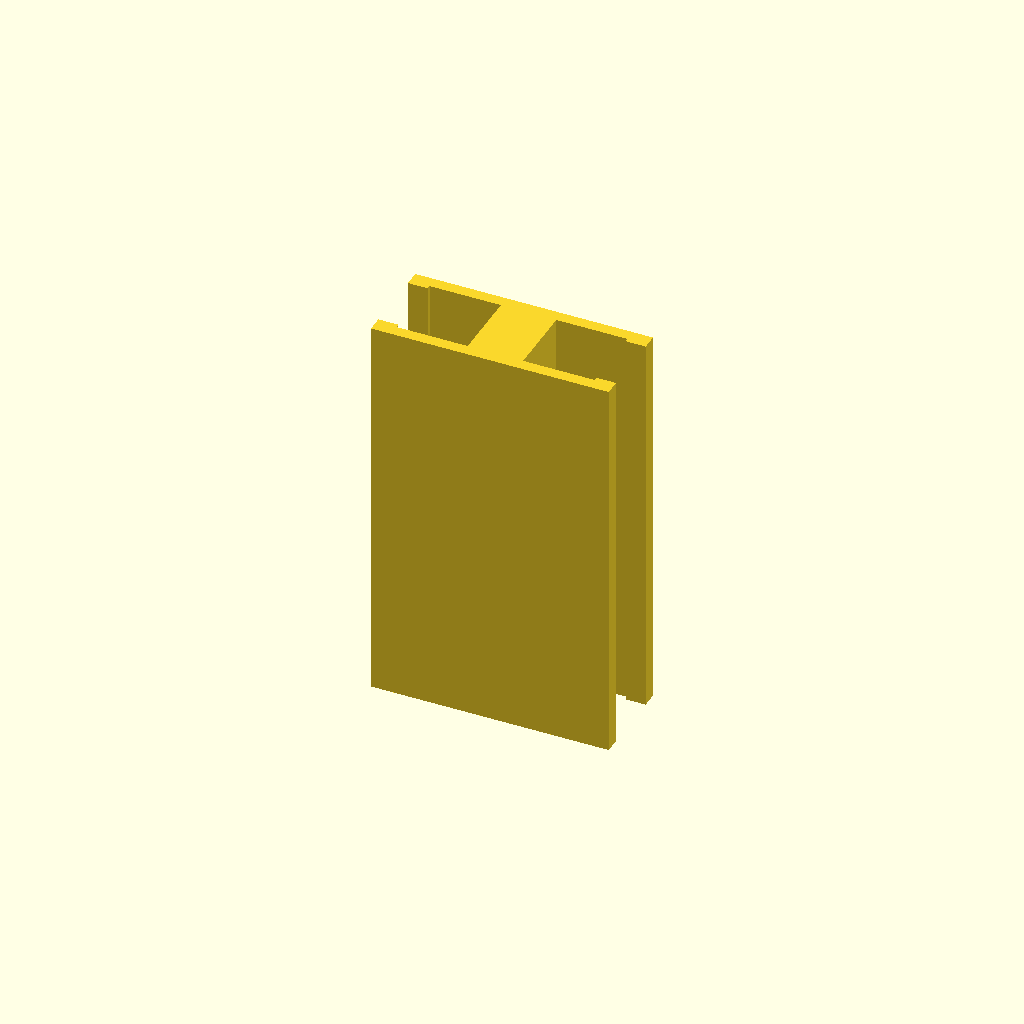
Cell 1 — every parameter at its default value.
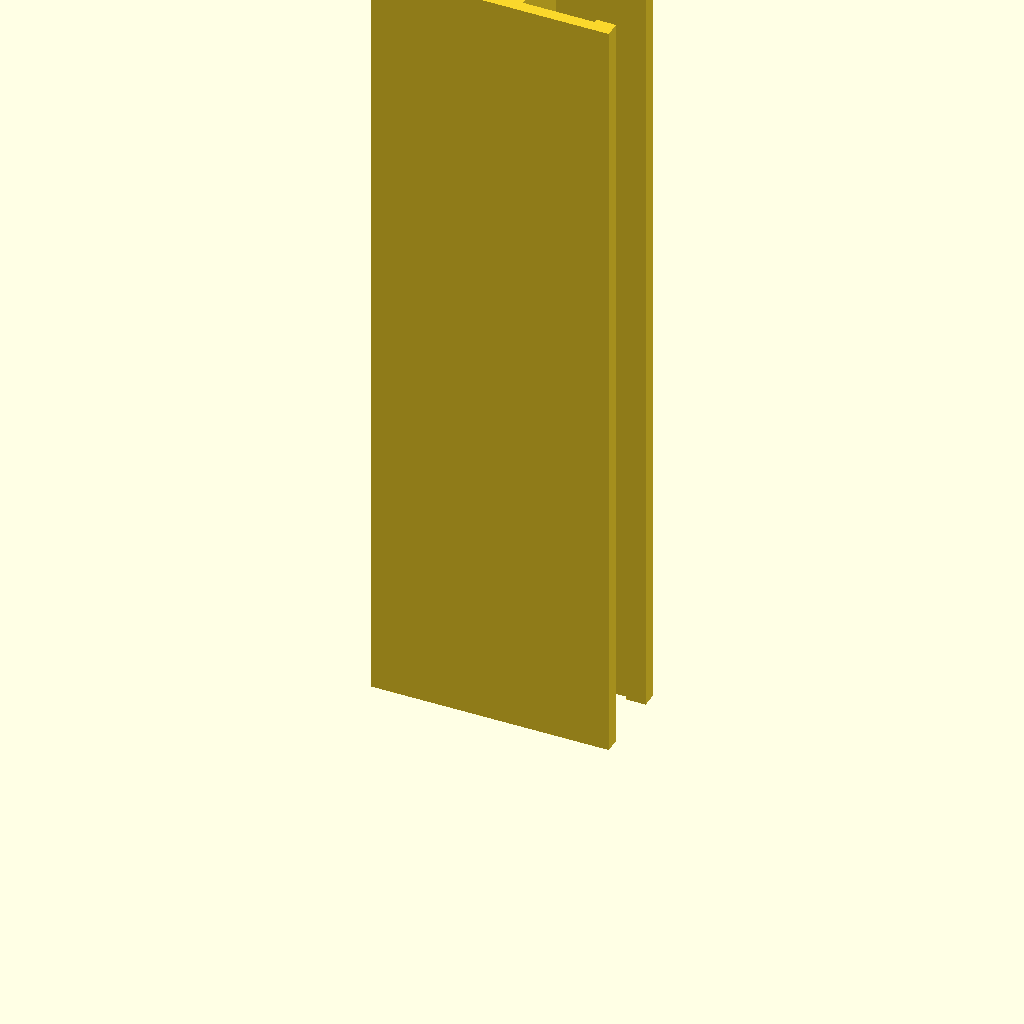
Cell 2: the same model with profile_height = 200.
One fixed orthographic camera (rotation 55°, 0°, 25°; colour scheme Cornfield) for every cell.
The OpenSCAD source (optional_data/data/sketch1/tslots/part_0041.scad):
$fn = 32;

// ----------------------------------------------------------------------
// T-slot rail: 60 x 24 mm section, 100 mm long
// ----------------------------------------------------------------------

// --- parameters (mm) ---
profile_height = 100;     // extrusion height
profile_points = 20;      // points of the closed outline

profile = [[0, 0], [60, 0], [60, 4], [55, 4], [55, 3], [37, 3], [37, 21], [55, 21], [55, 20], [60, 20], [60, 24], [0, 24], [0, 20], [5, 20], [5, 21], [23, 21], [23, 3], [5, 3], [5, 4], [0, 4]];  // single closed polygon, 20 points, counter clockwise

// --- the one profile operation ---
linear_extrude(height = profile_height) polygon(points = profile);
Customizer parameters (derived from the source; name, type, default, range or options):
profile_height: number, default 100
profile_points: number, default 20
